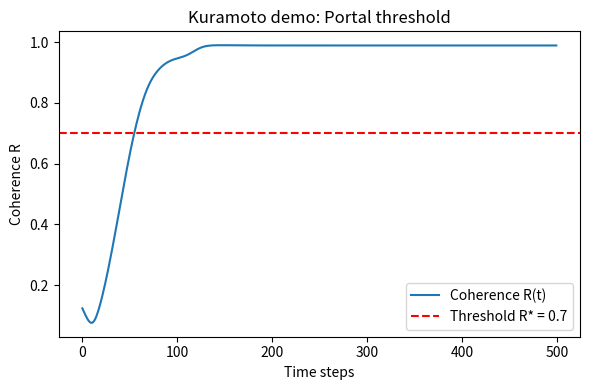

Write the Python code that produced this figure.
import numpy as np
import matplotlib.pyplot as plt

# -----------------------------
# Kuramoto-style oscillator demo
# -----------------------------

# Parameters
N = 50              # number of oscillators
timesteps = 500
dt = 0.05
K = 1.0             # internal coupling
gamma = 0.4         # crystal coupling strength
phi_c = 0.0         # crystal driver phase

# Natural frequencies
omega = np.random.normal(0, 0.2, N)

# Initialize phases
theta = np.random.uniform(0, 2*np.pi, N)

R_values = []

# Simulation loop
for t in range(timesteps):
    dtheta = omega + (K/N) * np.sum(np.sin(theta - theta[:, None]), axis=1) \
             + gamma * np.sin(phi_c - theta)
    theta += dtheta * dt

    # Coherence order parameter
    R = np.abs(np.mean(np.exp(1j * theta)))
    R_values.append(R)

# -----------------------------
# Plot results
# -----------------------------
plt.figure(figsize=(6,4))
plt.plot(R_values, label="Coherence R(t)")
plt.axhline(0.7, color='r', linestyle='--', label="Threshold R* = 0.7")
plt.xlabel("Time steps")
plt.ylabel("Coherence R")
plt.title("Kuramoto demo: Portal threshold")
plt.legend()
plt.tight_layout()
plt.show()
